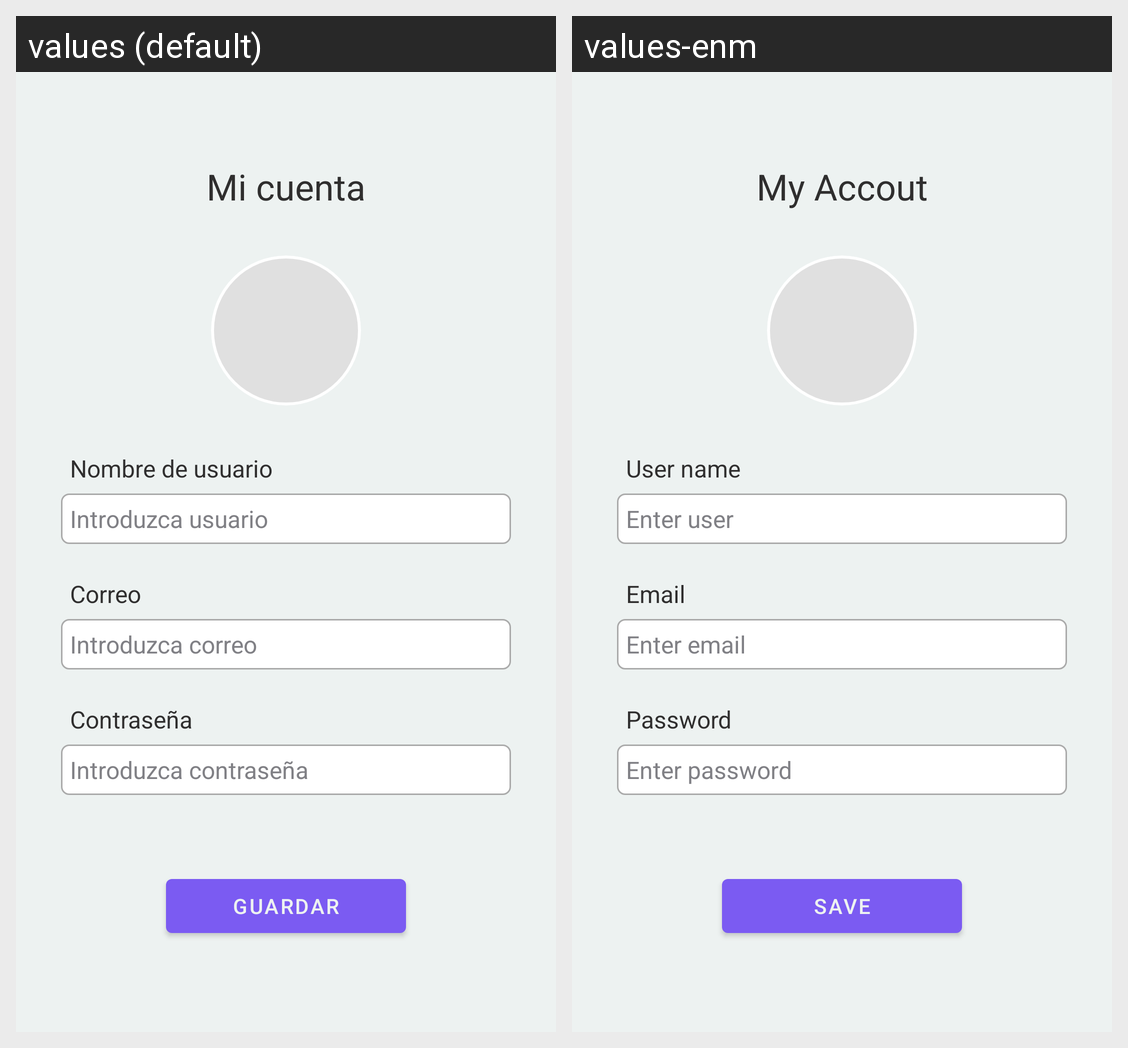

Strings drawn on this Android screen and how each of the app's shown locales translates them:
Android screen res/layout/fragment_account.xml rendered under 2 locales, left to right: values (default), values-enm. Device: Nexus 5 (rendered at 1080×1920; each locale shown at half size, 540×960, under a caption strip naming it); theme Theme.MyApplication2.
Strings drawn on this screen, with the default value and each locale's value (text and hints the layout hard-codes, and strings that could not be matched under every locale, appear in the picture but are not listed):

myaccount
  values: Mi cuenta
  values-enm: My Accout

tv_username
  values: Nombre de usuario
  values-enm: User name

hint_username
  values: Introduzca usuario
  values-enm: Enter user

tv_email
  values: Correo
  values-enm: Email

hint_email
  values: Introduzca correo
  values-enm: Enter email

tv_password
  values: Contraseña
  values-enm: Password

hint_password
  values: Introduzca contraseña
  values-enm: Enter password

save_btn
  values: Guardar
  values-enm: Save
